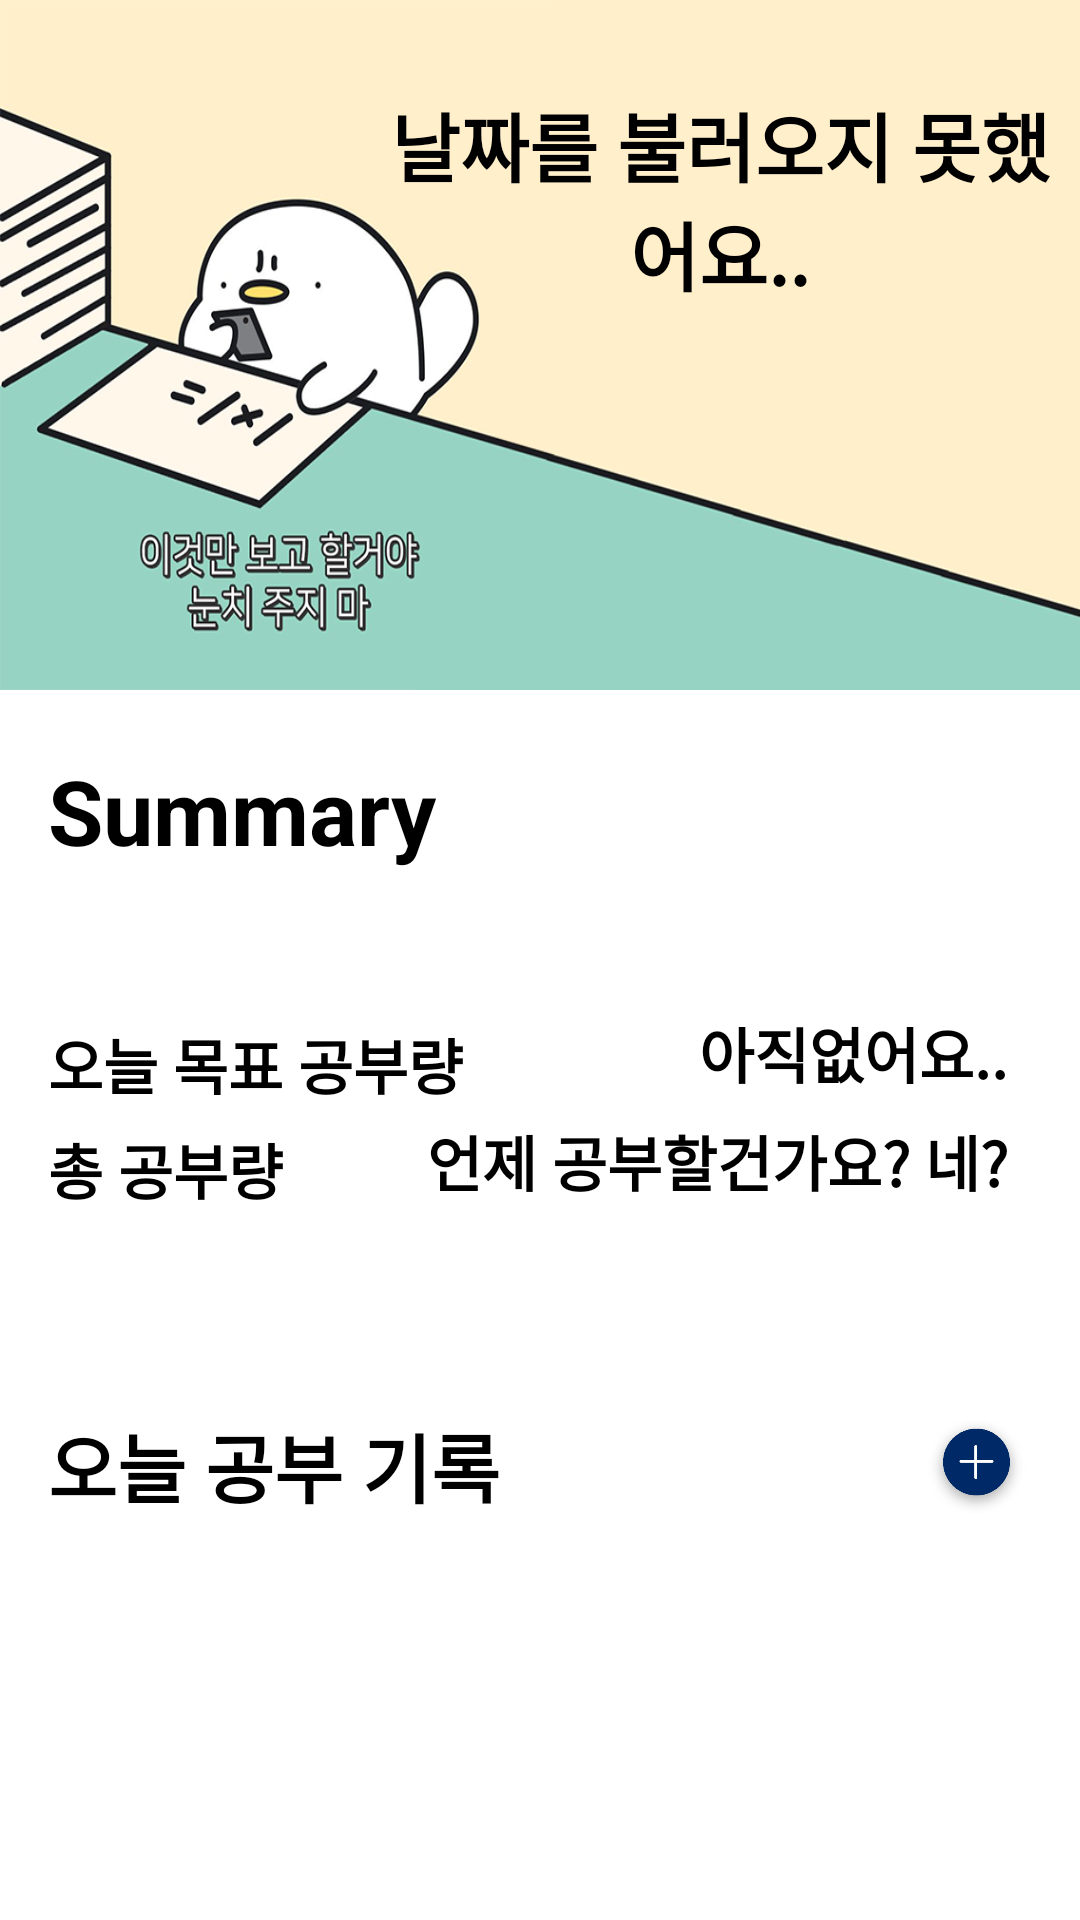

Write the Android layout XML for this screen, with the resource values it uses.
<!-- AndroidManifest.xml: application theme Theme.StudyDetector -->
<!-- res/layout/activity_main.xml -->
<?xml version="1.0" encoding="utf-8"?>
<androidx.constraintlayout.widget.ConstraintLayout xmlns:android="http://schemas.android.com/apk/res/android"
    xmlns:app="http://schemas.android.com/apk/res-auto"
    xmlns:tools="http://schemas.android.com/tools"
    android:orientation="vertical"
    android:layout_width="match_parent"
    android:layout_height="match_parent">
    <androidx.core.widget.NestedScrollView
        android:layout_width="match_parent"
        android:layout_height="match_parent">
        <androidx.constraintlayout.widget.ConstraintLayout
            android:layout_width="match_parent"
            android:layout_height="match_parent">
            <ImageView
                android:id="@+id/main_bannerr"
                app:layout_constraintStart_toStartOf="parent"
                app:layout_constraintTop_toTopOf="parent"
                android:layout_width="match_parent"
                android:layout_height="230dp"
                android:scaleType="fitXY"
                android:background="#002967"
                android:src="@drawable/main_banner"/>

            <TextView
                android:id="@+id/banner_today"
                android:layout_width="230dp"
                android:layout_height="wrap_content"
                android:gravity="center_horizontal"
                android:text="날짜를 불러오지 못했어요.."
                android:textColor="@color/black"
                android:textSize="25sp"
                android:textStyle="bold"
                android:layout_marginTop="30dp"
                android:layout_marginRight="5dp"
                app:layout_constraintEnd_toEndOf="@id/main_bannerr"
                app:layout_constraintTop_toTopOf="@+id/main_bannerr" />

            <TextView
                android:id="@+id/summary"
                app:layout_constraintTop_toBottomOf="@+id/main_bannerr"
                app:layout_constraintStart_toStartOf="parent"
                android:layout_marginTop="20dp"
                android:layout_marginLeft="16dp"
                android:layout_width="wrap_content"
                android:layout_height="wrap_content"
                android:text="Summary"
                android:textSize="30sp"
                android:textColor="@color/black"
                android:textStyle="bold" />

            <TextView
                android:id="@+id/summary_today"
                android:layout_width="230dp"
                android:layout_height="wrap_content"
                android:layout_marginTop="55dp"
                android:text=""
                android:textColor="@color/black"
                android:textSize="20sp"
                android:textStyle="bold"
                app:layout_constraintStart_toStartOf="@+id/summary"
                app:layout_constraintTop_toTopOf="@+id/summary" />

            <TextView
                android:id="@+id/summary_today_content"
                android:layout_width="wrap_content"
                android:layout_height="wrap_content"
                android:layout_marginTop="10dp"
                android:layout_marginEnd="8dp"
                android:text=""
                android:textColor="@color/black"
                android:textSize="20sp"
                android:textStyle="bold"
                app:layout_constraintBottom_toBottomOf="@+id/CustomConstraint"
                app:layout_constraintEnd_toEndOf="@+id/btn_calendar"
                app:layout_constraintTop_toTopOf="@+id/CustomConstraint"
                app:layout_constraintVertical_bias="0.0" />

            <TextView
                android:id="@+id/summary_today2"
                android:layout_width="230dp"
                android:layout_height="wrap_content"
                android:layout_marginTop="35dp"
                android:text="오늘 목표 공부량"
                android:textColor="@color/black"
                android:textSize="20sp"
                android:textStyle="bold"
                app:layout_constraintStart_toStartOf="@+id/summary_today"
                app:layout_constraintTop_toTopOf="@+id/summary_today" />


            <TextView
                android:id="@+id/summary_today_content2"
                android:layout_width="wrap_content"
                android:layout_height="wrap_content"
                android:layout_marginTop="36dp"
                android:layout_marginEnd="8dp"
                android:text="아직없어요.."
                android:textColor="@color/black"
                android:textSize="20sp"
                android:textStyle="bold"
                app:layout_constraintEnd_toEndOf="@+id/btn_calendar"
                app:layout_constraintTop_toTopOf="@+id/summary_today_content" />

            <TextView
                android:id="@+id/summary_today3"
                android:layout_width="230dp"
                android:layout_height="wrap_content"
                android:layout_marginTop="35dp"
                android:text="총 공부량"
                android:textColor="@color/black"
                android:textSize="20sp"
                android:textStyle="bold"
                app:layout_constraintStart_toStartOf="@+id/summary_today2"
                app:layout_constraintTop_toTopOf="@+id/summary_today2" />


            <TextView
                android:id="@+id/summary_today_content3"
                android:layout_width="wrap_content"
                android:layout_height="wrap_content"
                android:layout_marginTop="36dp"
                android:layout_marginEnd="8dp"
                android:text="언제 공부할건가요? 네?"
                android:textColor="@color/black"
                android:textSize="20sp"
                android:textStyle="bold"
                app:layout_constraintEnd_toEndOf="@+id/btn_calendar"
                app:layout_constraintTop_toTopOf="@+id/summary_today_content2" />


            <ImageButton
                android:id="@+id/btn_calendar"
                android:layout_width="37dp"
                android:layout_height="37dp"
                android:layout_marginTop="20dp"
                android:layout_marginRight="16dp"
                android:background="@color/white"
                android:scaleType="fitCenter"
                android:src="@drawable/calendar_ic"
                app:layout_constraintEnd_toEndOf="parent"
                app:layout_constraintTop_toBottomOf="@+id/main_bannerr"
                tools:ignore="MissingConstraints"/>

            <ImageView
                android:id="@+id/CustomConstraint"
                app:layout_constraintTop_toBottomOf="@+id/summary"
                app:layout_constraintStart_toStartOf="parent"
                app:layout_constraintEnd_toEndOf="parent"
                android:layout_width="match_parent"
                android:layout_height="150dp"
                android:scaleType="fitXY"/>

            <androidx.viewpager.widget.ViewPager
                android:id="@+id/viewpager"
                android:layout_width="match_parent"
                android:layout_height="120dp"
                android:layout_marginStart="12dp"
                android:layout_marginEnd="12dp"
                android:layout_marginTop="12dp"
                app:layout_constraintStart_toStartOf="@id/CustomConstraint"
                app:layout_constraintTop_toTopOf="@id/CustomConstraint"
                app:layout_constraintEnd_toEndOf="@id/CustomConstraint"
                />

            <TextView
                android:id="@+id/today_study_list"
                app:layout_constraintTop_toBottomOf="@+id/CustomConstraint"
                app:layout_constraintStart_toStartOf="parent"
                android:layout_marginTop="30dp"
                android:layout_marginLeft="16dp"
                android:layout_width="wrap_content"
                android:layout_height="wrap_content"
                android:text="오늘 공부 기록"
                android:textSize="25sp"
                android:textColor="@color/black"
                android:textStyle="bold" />

            <ImageButton
                android:id="@+id/btn_set_study"
                android:layout_width="37dp"
                android:layout_height="37dp"
                android:layout_marginTop="30dp"
                android:layout_marginRight="16dp"
                android:background="@color/white"
                android:scaleType="fitCenter"
                android:src="@drawable/floating_btn"
                app:layout_constraintEnd_toEndOf="parent"
                app:layout_constraintTop_toBottomOf="@+id/CustomConstraint"
                tools:ignore="MissingConstraints" />

            <ImageView
                android:id="@+id/bg_today_study_list"
                app:layout_constraintTop_toBottomOf="@+id/today_study_list"
                app:layout_constraintStart_toStartOf="parent"
                app:layout_constraintBottom_toBottomOf="parent"
                app:layout_constraintEnd_toEndOf="parent"
                android:scaleType="fitXY"
                android:layout_marginBottom="40dp"
                android:layout_width="match_parent"
                android:layout_height="460dp" />
            
            

            <androidx.recyclerview.widget.RecyclerView
                android:id="@+id/recyclerView"
                android:overScrollMode="never"

                app:layout_constraintStart_toStartOf="@id/bg_today_study_list"
                app:layout_constraintTop_toTopOf="@id/bg_today_study_list"
                app:layout_constraintEnd_toEndOf="@id/bg_today_study_list"
                app:layout_constraintBottom_toBottomOf="@id/bg_today_study_list"
                android:layout_marginRight="20dp"
                android:layout_marginLeft="20dp"
                android:layout_width="match_parent"
                android:layout_height="400dp" />

        </androidx.constraintlayout.widget.ConstraintLayout>
    </androidx.core.widget.NestedScrollView>


</androidx.constraintlayout.widget.ConstraintLayout>
<!-- resources referenced by this layout -->
<resources>
  <color name="black">#FF000000</color>
  <color name="white">#FFFFFFFF</color>
  <!-- drawable floating_btn: png bitmap (drawable, 11991 bytes) -->
  <!-- drawable main_banner: png bitmap (drawable, 201325 bytes) -->
  <style name="Theme.StudyDetector" parent="Theme.MaterialComponents.DayNight.DarkActionBar">
          
          <item name="colorPrimary">@color/colorBackground</item>
          <item name="colorPrimaryVariant">@color/colorBackground</item>
          <item name="colorOnPrimary">@color/white</item>
          
          <item name="colorSecondary">#0186d1</item>
          <item name="colorSecondaryVariant">#0186d1</item>
          <item name="colorOnSecondary">@color/black</item>
          
          <item name="android:statusBarColor" tools:targetApi="l">@color/white</item>
          <item name="windowNoTitle">true</item>
          
      </style>
  <color name="colorBackground">#002967</color>
</resources>
